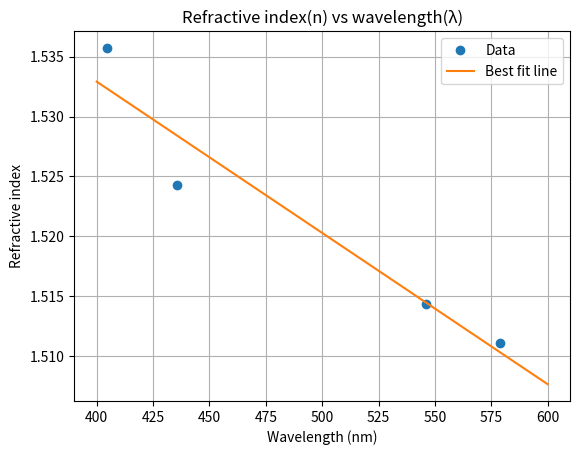

Recreate this plot in Python.
import matplotlib.pyplot as plt
import numpy as np

wavelengths = [404.6, 435.8, 546.1, 579.1]
refractive_indices = [1.5357, 1.5243, 1.5144, 1.5111]

m, b = np.polyfit(wavelengths, refractive_indices, 1)
x_fit = np.linspace(400, 600, 100)
y_fit = m * x_fit + b

plt.plot(wavelengths, refractive_indices, 'o', label='Data')
plt.plot(x_fit, y_fit, label='Best fit line')
plt.xlabel('Wavelength (nm)')
plt.ylabel('Refractive index')
plt.grid()
plt.legend()
plt.title('Refractive index(n) vs wavelength(λ)')

plt.savefig('refractive_index_vs_wavelength.png')